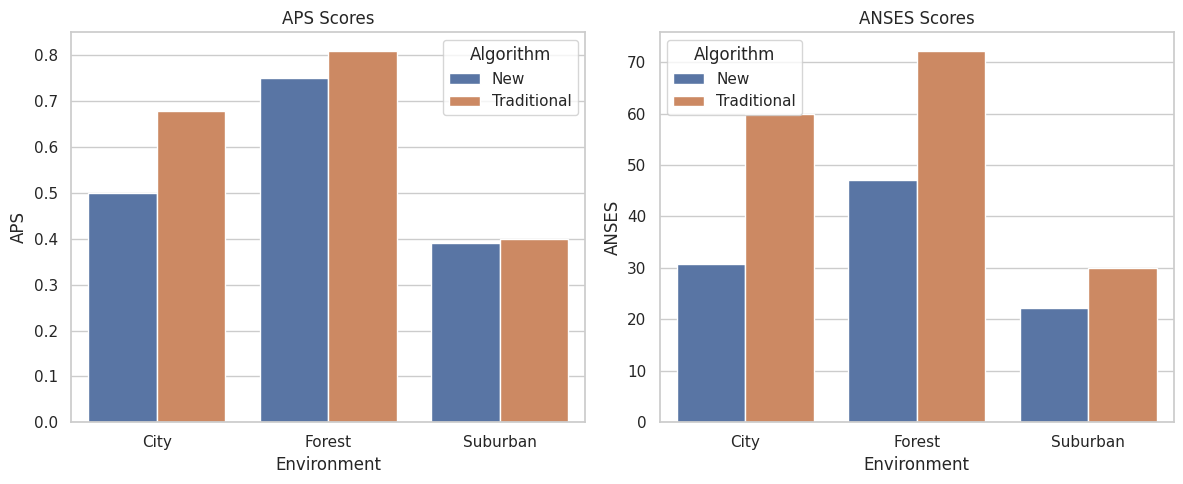

This figure's Python source:
import pandas as pd
import matplotlib.pyplot as plt
import seaborn as sns

# Create dataset
data = {'Environment': ['City', 'City', 'Forest', 'Forest', 'Suburban', 'Suburban'],
        'Algorithm': ['New', 'Traditional', 'New', 'Traditional', 'New', 'Traditional'],
        'APS': [0.50, 0.68, 0.75, 0.81, 0.39, 0.4],
        'ANSES': [30.79, 60, 47.02, 72.17, 22.27, 30.04]}

df = pd.DataFrame(data)

# Set up the seaborn style
sns.set(style="whitegrid")

# Create bar plots for APS and ANSES
fig, axs = plt.subplots(1, 2, figsize=(12, 5))

# Plot APS scores
sns.barplot(x="Environment", y="APS", hue="Algorithm", data=df, ax=axs[0])
axs[0].set_title("APS Scores")
axs[0].set_xlabel("Environment")
axs[0].set_ylabel("APS")

# Plot ANSES scores
sns.barplot(x="Environment", y="ANSES", hue="Algorithm", data=df, ax=axs[1])
axs[1].set_title("ANSES Scores")
axs[1].set_xlabel("Environment")
axs[1].set_ylabel("ANSES")

# Add a legend and show the plots
plt.legend(title="Algorithm", loc="upper left")
plt.tight_layout()
plt.show()